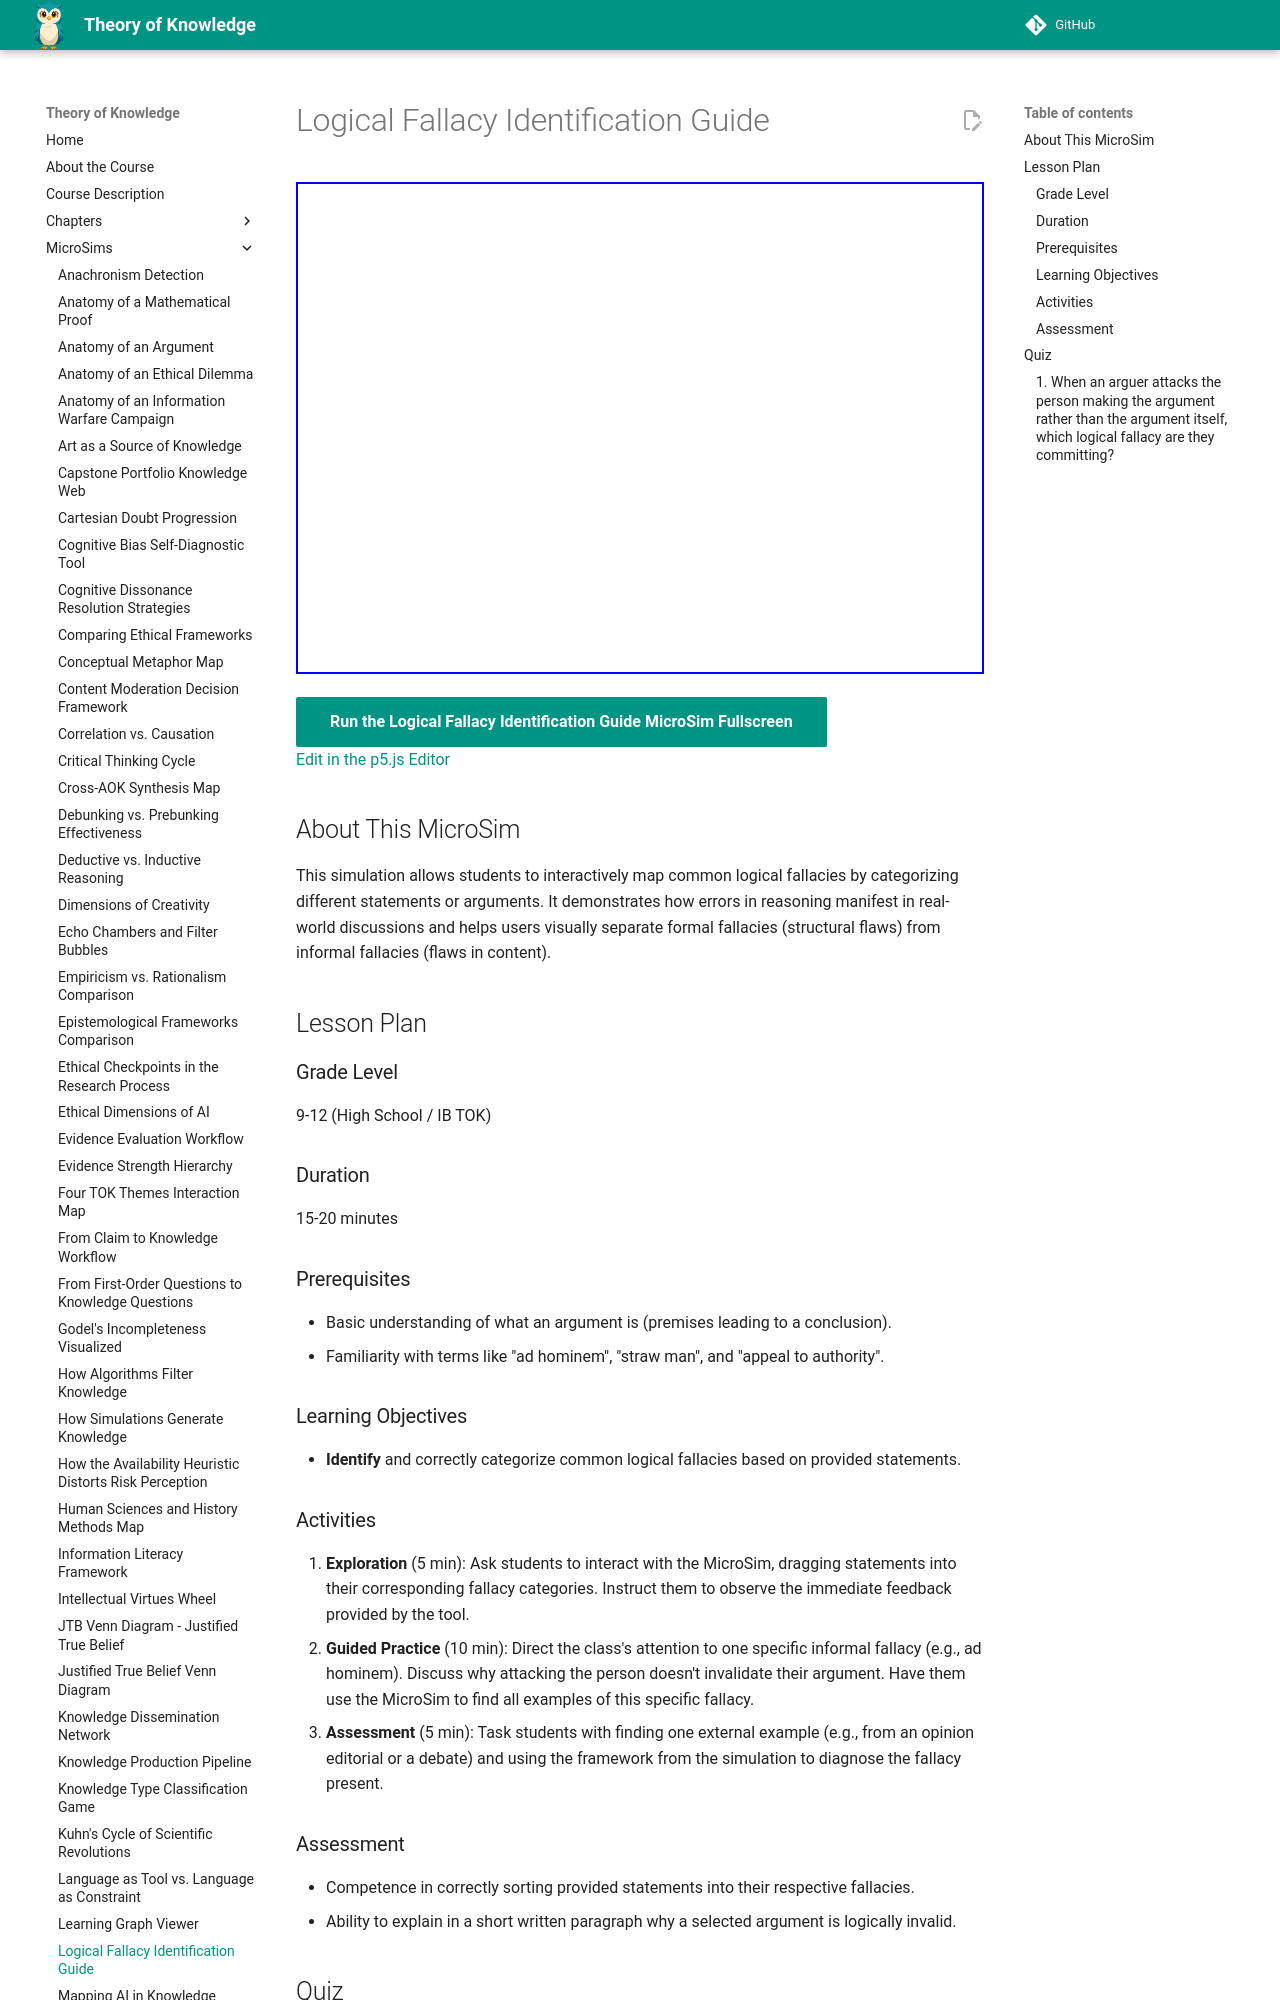

repository: dmccreary/theory-of-knowledge · page: sims/fallacy-identifier/index.html · generator: mkdocs

---
title: Logical Fallacy Identification Guide
description: Interactive p5.js MicroSim for logical fallacy identification guide.
image: /sims/fallacy-identifier/fallacy-identifier.png
og:image: /sims/fallacy-identifier/fallacy-identifier.png
twitter:image: /sims/fallacy-identifier/fallacy-identifier.png
social:
   cards: false
quality_score: 0
---

# Logical Fallacy Identification Guide

<iframe src="main.html" height="492" width="100%" scrolling="no"></iframe>

[Run the Logical Fallacy Identification Guide MicroSim Fullscreen](./main.html){ .md-button .md-button--primary }
<br/>
[Edit in the p5.js Editor](https://editor.p5js.org/)

## About This MicroSim

This simulation allows students to interactively map common logical fallacies by categorizing different statements or arguments. It demonstrates how errors in reasoning manifest in real-world discussions and helps users visually separate formal fallacies (structural flaws) from informal fallacies (flaws in content).

## Lesson Plan

### Grade Level
9-12 (High School / IB TOK)

### Duration
15-20 minutes

### Prerequisites
- Basic understanding of what an argument is (premises leading to a conclusion).
- Familiarity with terms like "ad hominem", "straw man", and "appeal to authority".

### Learning Objectives
- **Identify** and correctly categorize common logical fallacies based on provided statements.
